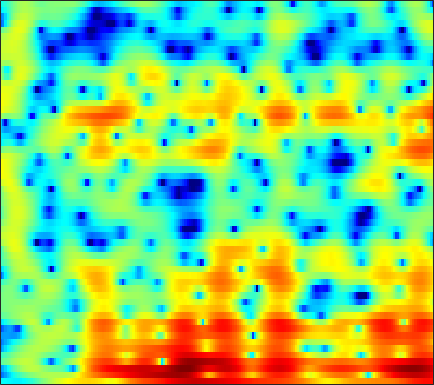

Source data for this figure (header and first rows):
-5.6298, -5.7755, -5.942, -6.1052, -6.2189, -6.3638, -6.4748, -6.542, -6.4908, -6.3041, -6.0402, -5.7853, -5.3428, -4.7433, -4.214, -3.4409, -2.6273, -2.0089, -1.2133, -0.44787, 0.28531, 0.81619, 1.4826, 2.1316
-13.12, -11.99, -10.38, -8.797, -7.699, -6.383, -5.21, -4.423, -3.486, -2.658, -1.917, -1.417, -0.8073, -0.279, 0.07477, 0.4985, 0.8821, 1.141, 1.437, 1.687, 1.884, 2, 2.109, 2.178
-10.5, -9.588, -7.927, -6.088, -4.758, -3.131, -1.715, -0.7987, 0.2384, 1.076, 1.733, 2.114, 2.476, 2.676, 2.722, 2.656, 2.459, 2.229, 1.819, 1.292, 0.7071, 0.2702, -0.2386, -0.6169
-1.67, -1.339, -0.8384, -0.2826, 0.1599, 0.7611, 1.349, 1.759, 2.236, 2.621, 2.895, 3.015, 3.052, 2.911, 2.687, 2.208, 1.484, 0.7615, -0.5421, -2.305, -4.663, -6.967, -10.96, -13.87
-3.452, -3.071, -2.479, -1.826, -1.324, -0.6475, -0.004457, 0.445, 0.9853, 1.44, 1.802, 2.008, 2.19, 2.252, 2.217, 2.058, 1.769, 1.477, 0.9942, 0.4298, -0.1384, -0.5626, -1.087, -1.504
-10.93, -9.31, -7.422, -5.803, -4.75, -3.529, -2.459, -1.742, -0.8845, -0.1349, 0.5127, 0.9375, 1.42, 1.808, 2.034, 2.252, 2.378, 2.413, 2.394, 2.29, 2.111, 1.915, 1.589, 1.198
-12.43, -11.28, -9.861, -8.582, -7.712, -6.652, -5.661, -4.948, -3.989, -3.032, -2.096, -1.413, -0.5745, 0.1844, 0.6916, 1.272, 1.751, 2.034, 2.316, 2.491, 2.573, 2.573, 2.506, 2.366
-10.58, -10.58, -10.52, -10.51, -10.58, -10.75, -10.82, -10.6, -9.657, -8.005, -6.055, -4.621, -2.897, -1.448, -0.5314, 0.4666, 1.23, 1.675, 2.126, 2.435, 2.642, 2.737, 2.828, 2.858
-14.27, -12.9, -11.26, -10.39, -10.32, -11.05, -12.91, -14.98, -15.3, -10.76, -6.603, -4.258, -1.9, -0.1978, 0.72, 1.574, 2.05, 2.2, 2.188, 2.032, 1.843, 1.762, 1.802, 2.005
-7.511, -6.536, -5.084, -3.856, -3.124, -2.36, -1.746, -1.285, -0.6234, 0.1738, 1.047, 1.676, 2.391, 2.896, 3.078, 3.007, 2.523, 1.835, 0.3585, -1.985, -5.73, -9.825, -11.29, -6.024
-1.612, -1.388, -1.006, -0.5724, -0.2364, 0.2052, 0.604, 0.8991, 1.277, 1.632, 1.921, 2.089, 2.221, 2.225, 2.106, 1.777, 1.221, 0.6331, -0.3784, -1.598, -2.812, -3.506, -3.81, -3.373
-0.5864, -0.3958, -0.1416, 0.1037, 0.2857, 0.5092, 0.7162, 0.8593, 1.024, 1.154, 1.254, 1.305, 1.34, 1.318, 1.263, 1.128, 0.9183, 0.7149, 0.3975, 0.05424, -0.2867, -0.5192, -0.7914, -1.016
-0.4317, -0.2299, -0.003053, 0.1677, 0.2524, 0.3212, 0.3507, 0.3384, 0.3007, 0.26, 0.2448, 0.2546, 0.3151, 0.4154, 0.5066, 0.6415, 0.7641, 0.835, 0.8905, 0.8847, 0.8113, 0.7042, 0.5129, 0.2381
-0.5432, -0.2536, 0.01827, 0.1552, 0.1589, 0.01748, -0.2839, -0.6157, -1.154, -1.738, -2.22, -2.405, -2.307, -1.823, -1.279, -0.4771, 0.2832, 0.7792, 1.308, 1.676, 1.879, 1.933, 1.869, 1.654
-1.133, -0.6517, -0.1826, 0.0797, 0.1171, -0.09013, -0.679, -1.411, -2.915, -5.329, -9.298, -13.84, -14.12, -7.951, -4.857, -2.054, -0.1492, 0.882, 1.864, 2.506, 2.892, 3.033, 3.043, 2.879
-3.781, -3.098, -2.154, -1.319, -0.829, -0.4173, -0.3528, -0.5548, -1.187, -2.138, -3.179, -3.724, -3.629, -2.589, -1.549, -0.2267, 0.8201, 1.4, 1.918, 2.187, 2.257, 2.216, 2.094, 1.935
-13.06, -10.12, -6.367, -3.599, -2.059, -0.5672, 0.4654, 0.9786, 1.395, 1.606, 1.693, 1.726, 1.78, 1.867, 1.908, 1.905, 1.767, 1.544, 1.054, 0.3318, -0.6105, -1.381, -2.299, -2.779
-8.1, -6.825, -4.568, -2.445, -1.077, 0.3941, 1.505, 2.126, 2.728, 3.098, 3.261, 3.284, 3.172, 2.903, 2.609, 2.072, 1.341, 0.6266, -0.6003, -2.266, -4.562, -7.017, -12.4, -31.4
-2.78, -2.239, -1.297, -0.2665, 0.4863, 1.398, 2.125, 2.539, 2.916, 3.069, 3.022, 2.861, 2.486, 1.945, 1.447, 0.66, -0.255, -1.021, -2.149, -3.371, -4.646, -5.585, -6.564, -6.904
-3.152, -1.844, -0.2731, 1.041, 1.838, 2.663, 3.224, 3.477, 3.567, 3.394, 2.979, 2.504, 1.698, 0.7312, -0.08152, -1.236, -2.395, -3.221, -4.236, -5.121, -5.822, -6.162, -6.29, -6.015
-2.973, -0.8247, 1.267, 2.747, 3.556, 4.281, 4.644, 4.693, 4.454, 3.887, 2.962, 2.029, 0.4689, -1.466, -3.12, -5.416, -7.471, -8.61, -9.546, -10.3, -11.22, -12.03, -12.84, -12.1
1.676, 2.392, 3.305, 4.054, 4.468, 4.802, 4.85, 4.682, 4.184, 3.325, 2.055, 0.8006, -1.391, -4.348, -7.291, -13.01, -25.05, -26.04, -17.37, -15.03, -15.09, -16.36, -19.04, -18.37
2.791, 3.168, 3.644, 4.035, 4.238, 4.357, 4.274, 4.059, 3.55, 2.757, 1.671, 0.6547, -0.9832, -2.899, -4.478, -6.56, -8.3, -9.182, -9.778, -9.972, -10.04, -10.02, -9.807, -9.28
1.797, 2.286, 2.873, 3.353, 3.624, 3.835, 3.859, 3.749, 3.41, 2.868, 2.119, 1.433, 0.3858, -0.7842, -1.7, -2.914, -4.053, -4.817, -5.674, -6.359, -6.832, -7.039, -7.143, -7.014
-0.2684, 0.6613, 1.743, 2.609, 3.112, 3.588, 3.835, 3.877, 3.746, 3.413, 2.885, 2.376, 1.555, 0.588, -0.2072, -1.359, -2.571, -3.5, -4.733, -5.893, -6.87, -7.428, -7.832, -7.822
-2.436, -0.8074, 0.8947, 2.176, 2.901, 3.606, 4.035, 4.191, 4.197, 3.975, 3.547, 3.091, 2.308, 1.337, 0.4742, -0.8514, -2.401, -3.732, -5.786, -8.182, -10.98, -13.08, -14.52, -13.35
-1.956, -0.5838, 0.9417, 2.146, 2.86, 3.558, 3.997, 4.164, 4.178, 3.97, 3.552, 3.101, 2.329, 1.355, 0.4904, -0.8622, -2.472, -3.88, -6.095, -8.817, -12.24, -15.2, -17.49, -15.18
-0.6008, 0.2764, 1.385, 2.328, 2.901, 3.464, 3.787, 3.876, 3.793, 3.507, 3.025, 2.557, 1.791, 0.8724, 0.09277, -1.073, -2.381, -3.448, -4.95, -6.476, -7.861, -8.67, -9.271, -9.264
-0.6662, 0.5228, 1.865, 2.883, 3.428, 3.876, 4.018, 3.942, 3.623, 3.094, 2.395, 1.804, 0.9484, 0.06123, -0.6313, -1.579, -2.599, -3.429, -4.646, -6.011, -7.464, -8.524, -9.64, -9.976
-0.2623, 1.559, 3.2, 4.205, 4.621, 4.784, 4.545, 4.12, 3.251, 2.062, 0.6681, -0.445, -1.778, -2.726, -3.135, -3.452, -3.754, -4.12, -4.927, -6.244, -8.291, -10.65, -16.2, -47
3.691, 4.248, 4.804, 5.05, 5.013, 4.64, 3.872, 3.003, 1.384, -0.851, -3.969, -7.16, -13.15, -15.71, -12.1, -8.643, -6.776, -6.033, -5.651, -5.757, -6.268, -6.796, -7.402, -7.393
5.404, 5.306, 5.104, 4.763, 4.378, 3.662, 2.661, 1.695, 0.0922, -1.938, -4.388, -6.442, -8.941, -10.07, -9.749, -8.731, -7.728, -7.114, -6.48, -6.007, -5.628, -5.34, -4.918, -4.377
5.7, 5.42, 4.994, 4.485, 4.027, 3.288, 2.382, 1.598, 0.4142, -0.9386, -2.371, -3.453, -4.791, -5.946, -6.659, -7.426, -7.884, -8.024, -7.844, -7.29, -6.47, -5.783, -4.891, -4.082
5.449, 5.191, 4.821, 4.399, 4.02, 3.432, 2.74, 2.147, 1.251, 0.2695, -0.8556, -1.765, -3.132, -4.71, -6.093, -8.311, -11.13, -13.35, -13.99, -11.24, -8.271, -6.5, -4.712, -3.492
3.989, 3.952, 3.88, 3.714, 3.521, 3.164, 2.704, 2.288, 1.671, 0.9964, 0.2607, -0.3747, -1.358, -2.6, -3.756, -5.74, -8.306, -10.32, -10.83, -8.26, -5.322, -3.597, -1.922, -0.8741
-1.038, -0.2838, 0.3737, 0.637, 0.6292, 0.3664, -0.09673, -0.4894, -0.9486, -1.304, -1.407, -1.41, -1.35, -1.336, -1.397, -1.528, -1.599, -1.528, -1.18, -0.5128, 0.3369, 0.9704, 1.722, 2.231
-6.824, -5.429, -4.447, -4.165, -4.381, -5.161, -6.503, -7.793, -9.547, -9.98, -8.604, -7.014, -5.081, -3.512, -2.569, -1.53, -0.6767, -0.09073, 0.6307, 1.334, 1.982, 2.432, 2.941, 3.332
-6.914, -7.051, -7.224, -7.542, -7.984, -8.971, -10.71, -12.8, -17.02, -19.46, -14.21, -10.86, -7.767, -5.553, -4.237, -2.783, -1.601, -0.8349, 0.1031, 0.9316, 1.676, 2.184, 2.76, 3.238
-8.211, -9.664, -10.72, -10.52, -9.891, -9.228, -8.951, -8.957, -8.992, -8.729, -8.202, -7.547, -6.576, -5.548, -4.789, -3.789, -2.761, -1.987, -0.99, -0.06178, 0.7817, 1.349, 2.052, 2.664
-8.256, -13.58, -19.45, -11.86, -8.7, -6.376, -5.135, -4.642, -4.416, -4.441, -4.78, -5.16, -5.746, -6.232, -6.329, -5.927, -4.8, -3.753, -2.435, -1.255, -0.281, 0.3037, 0.9855, 1.609
1.765, 0.7993, 0.03908, -0.08985, 0.1069, 0.4083, 0.5129, 0.4085, -0.07054, -0.9654, -2.285, -3.748, -6.603, -11.46, -17.81, -16.73, -9.691, -6.79, -4.301, -2.812, -1.998, -1.757, -1.847, -2.057
5.314, 4.918, 4.429, 4.002, 3.691, 3.269, 2.739, 2.216, 1.335, 0.1415, -1.356, -2.691, -4.789, -6.923, -8.137, -8.681, -7.924, -7.075, -6.105, -5.597, -5.693, -6.2, -7.792, -11.3
5.376, 5.223, 4.939, 4.582, 4.251, 3.708, 3.042, 2.441, 1.487, 0.3612, -0.9759, -2.056, -3.495, -4.936, -5.872, -6.859, -7.523, -7.787, -7.981, -8.041, -8.168, -8.369, -8.734, -9.127
5.026, 5.051, 4.971, 4.756, 4.513, 4.06, 3.46, 2.901, 1.986, 0.8674, -0.4814, -1.651, -3.417, -5.379, -6.972, -9.04, -10.72, -11.46, -11.55, -11.01, -10.24, -9.722, -9.055, -8.321
4.57, 4.67, 4.693, 4.614, 4.499, 4.269, 3.9, 3.512, 2.805, 1.831, 0.5393, -0.6916, -2.771, -5.462, -8.095, -13.06, -22.64, -31.96, -18.27, -14.32, -12.44, -11.61, -10.86, -10.04
3.624, 3.457, 3.254, 3.24, 3.37, 3.649, 3.886, 3.947, 3.787, 3.304, 2.465, 1.578, 0.03851, -1.94, -3.682, -6.158, -8.433, -9.648, -10.46, -10.86, -11.73, -12.9, -15.29, -17.38
1.119, -0.5641, -2.935, -3.225, -1.599, 0.88, 2.753, 3.699, 4.426, 4.632, 4.399, 3.981, 3.126, 2.008, 1.034, -0.39, -1.85, -2.943, -4.387, -5.946, -7.747, -9.395, -11.91, -13.65
-0.0261, -2.173, -5.619, -6.152, -3.649, -0.3891, 1.857, 2.994, 3.947, 4.388, 4.403, 4.184, 3.638, 2.842, 2.116, 1.002, -0.2248, -1.191, -2.519, -3.87, -5.142, -5.981, -6.819, -7.216
2.087, 1.664, 1.281, 1.279, 1.539, 2.118, 2.743, 3.134, 3.476, 3.574, 3.413, 3.127, 2.542, 1.735, 1.003, -0.117, -1.39, -2.418, -3.861, -5.331, -6.746, -7.669, -8.622, -9.123
3.137, 3.142, 3.165, 3.227, 3.301, 3.403, 3.486, 3.497, 3.408, 3.162, 2.741, 2.301, 1.532, 0.5706, -0.2858, -1.604, -3.129, -4.407, -6.307, -8.459, -10.88, -12.82, -15.27, -16.48
3.335, 3.504, 3.685, 3.817, 3.884, 3.915, 3.859, 3.745, 3.475, 3.049, 2.448, 1.873, 0.93, -0.2165, -1.211, -2.717, -4.433, -5.875, -8.041, -10.59, -13.75, -16.82, -22.77, -28.38
2.992, 3.254, 3.56, 3.813, 3.956, 4.073, 4.068, 3.971, 3.695, 3.23, 2.548, 1.887, 0.805, -0.5287, -1.677, -3.383, -5.232, -6.672, -8.577, -10.37, -12.06, -13.2, -14.45, -15.12
1.947, 2.28, 2.768, 3.27, 3.621, 4.006, 4.252, 4.314, 4.206, 3.85, 3.213, 2.534, 1.34, -0.2122, -1.635, -3.904, -6.543, -8.623, -10.99, -12.06, -11.9, -11.51, -11.03, -10.75
-1.235, -0.7933, 0.1876, 1.39, 2.287, 3.324, 4.112, 4.511, 4.767, 4.694, 4.284, 3.737, 2.651, 1.12, -0.3847, -3, -6.668, -10.65, -20.1, -18.87, -12.17, -9.679, -7.734, -6.678
-13.02, -11.74, -6.909, -3.094, -0.9801, 1.135, 2.627, 3.42, 4.102, 4.396, 4.333, 4.065, 3.412, 2.427, 1.481, -0.0205, -1.713, -2.949, -4.222, -4.706, -4.414, -3.944, -3.298, -2.789
-11.66, -10.78, -7.877, -4.866, -2.959, -0.917, 0.6343, 1.514, 2.362, 2.875, 3.075, 3.046, 2.798, 2.341, 1.89, 1.198, 0.4849, -0.005712, -0.5328, -0.869, -1.013, -1.018, -0.9557, -0.8749
-6.865, -6.17, -5.007, -3.682, -2.662, -1.367, -0.2343, 0.4875, 1.258, 1.787, 2.083, 2.152, 2.065, 1.809, 1.536, 1.109, 0.6765, 0.378, 0.06603, -0.1246, -0.2093, -0.2221, -0.1953, -0.1615
-5.205, -4.662, -3.89, -3.02, -2.31, -1.305, -0.32, 0.3617, 1.125, 1.675, 1.987, 2.051, 1.902, 1.518, 1.107, 0.4656, -0.166, -0.5396, -0.8084, -0.7933, -0.5747, -0.3602, -0.0889, 0.1081
